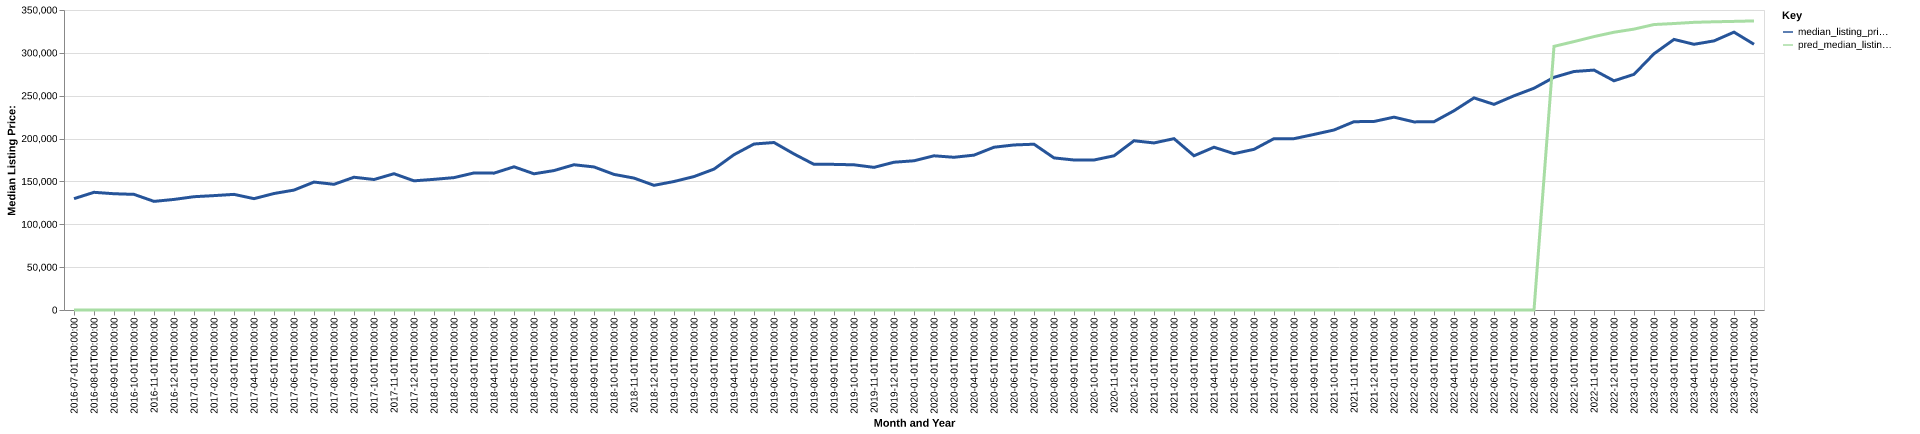

The file beside this chart, header and first rows:
date, time_idx, median_listing_price, thirty_year_interest_rate_five, month, county_name, active_listing_count, median_days_on_market, pred_median_listing_price, month_year
2016-07-01, 0, 129900, 3.72, 7, madison, tn, 527.0, 68.0, 0, Jul-2016
2016-08-01, 1, 137300, 3.73, 8, madison, tn, 513.0, 79.0, 0, Aug-2016
2016-09-01, 2, 135650, 3.66, 9, madison, tn, 503.0, 74.0, 0, Sep-2016
2016-10-01, 3, 134900, 3.64, 10, madison, tn, 472.0, 78.0, 0, Oct-2016
2016-11-01, 4, 126725, 3.66, 11, madison, tn, 453.0, 81.0, 0, Nov-2016
2016-12-01, 5, 129000, 3.48, 12, madison, tn, 443.0, 88.0, 0, Dec-2016
2017-01-01, 6, 132175, 3.45, 1, madison, tn, 421.0, 88.0, 0, Jan-2017
2017-02-01, 7, 133450, 3.5, 2, madison, tn, 405.0, 97.0, 0, Feb-2017
2017-03-01, 8, 134900, 3.52, 3, madison, tn, 412.0, 83.0, 0, Mar-2017
2017-04-01, 9, 129900, 4.03, 4, madison, tn, 415.0, 72.0, 0, Apr-2017
2017-05-01, 10, 135900, 4.32, 5, madison, tn, 408.0, 76.0, 0, May-2017
2017-06-01, 11, 139900, 4.2, 6, madison, tn, 402.0, 73.0, 0, Jun-2017
2017-07-01, 12, 149250, 4.19, 7, madison, tn, 372.0, 71.0, 0, Jul-2017
2017-08-01, 13, 146625, 4.3, 8, madison, tn, 364.0, 68.0, 0, Aug-2017
2017-09-01, 14, 154900, 4.1, 9, madison, tn, 364.0, 64.0, 0, Sep-2017
2017-10-01, 15, 152225, 4.05, 10, madison, tn, 363.0, 63.0, 0, Oct-2017
2017-11-01, 16, 159000, 3.94, 11, madison, tn, 372.0, 70.0, 0, Nov-2017
2017-12-01, 17, 150700, 4.03, 12, madison, tn, 369.0, 74.0, 0, Dec-2017
2018-01-01, 18, 152425, 3.93, 1, madison, tn, 338.0, 88.0, 0, Jan-2018
2018-02-01, 19, 154450, 3.83, 2, madison, tn, 335.0, 94.0, 0, Feb-2018
2018-03-01, 20, 159900, 3.94, 3, madison, tn, 333.0, 70.0, 0, Mar-2018
2018-04-01, 21, 159675, 3.95, 4, madison, tn, 306.0, 60.0, 0, Apr-2018
2018-05-01, 22, 167075, 3.99, 5, madison, tn, 309.0, 58.0, 0, May-2018
2018-06-01, 23, 158900, 4.15, 6, madison, tn, 316.0, 54.0, 0, Jun-2018
2018-07-01, 24, 162675, 4.4, 7, madison, tn, 322.0, 58.0, 0, Jul-2018
2018-08-01, 25, 169450, 4.46, 8, madison, tn, 340.0, 57.0, 0, Aug-2018
2018-09-01, 26, 166900, 4.58, 9, madison, tn, 368.0, 56.0, 0, Sep-2018
2018-10-01, 27, 158200, 4.66, 10, madison, tn, 378.0, 58.0, 0, Oct-2018
2018-11-01, 28, 153900, 4.62, 11, madison, tn, 386.0, 66.0, 0, Nov-2018
2018-12-01, 29, 145450, 4.54, 12, madison, tn, 350.0, 87.0, 0, Dec-2018
2019-01-01, 30, 149900, 4.6, 1, madison, tn, 313.0, 99.0, 0, Jan-2019
2019-02-01, 31, 155675, 4.72, 2, madison, tn, 274.0, 105.0, 0, Feb-2019
2019-03-01, 32, 164357, 4.9, 3, madison, tn, 267.0, 77.0, 0, Mar-2019
2019-04-01, 33, 181200, 4.94, 4, madison, tn, 265.0, 49.0, 0, Apr-2019
2019-05-01, 34, 193650, 4.75, 5, madison, tn, 275.0, 46.0, 0, May-2019
2019-06-01, 35, 195400, 4.51, 6, madison, tn, 290.0, 50.0, 0, Jun-2019
2019-07-01, 36, 182050, 4.41, 7, madison, tn, 311.0, 53.0, 0, Jul-2019
2019-08-01, 37, 169897, 4.41, 8, madison, tn, 327.0, 55.0, 0, Aug-2019
2019-09-01, 38, 169893, 4.2, 9, madison, tn, 334.0, 58.0, 0, Sep-2019
2019-10-01, 39, 169393, 4.14, 10, madison, tn, 338.0, 60.0, 0, Oct-2019
2019-11-01, 40, 166400, 3.84, 11, madison, tn, 321.0, 66.0, 0, Nov-2019
2019-12-01, 41, 172400, 3.81, 12, madison, tn, 274.0, 80.0, 0, Dec-2019
2020-01-01, 42, 174100, 3.75, 1, madison, tn, 250.0, 78.0, 0, Jan-2020
2020-02-01, 43, 179900, 3.73, 2, madison, tn, 219.0, 72.0, 0, Feb-2020
2020-03-01, 44, 178175, 3.78, 3, madison, tn, 235.0, 56.0, 0, Mar-2020
2020-04-01, 45, 180675, 3.75, 4, madison, tn, 252.0, 50.0, 0, Apr-2020
2020-05-01, 46, 189900, 3.74, 5, madison, tn, 205.0, 65.0, 0, May-2020
2020-06-01, 47, 192550, 3.72, 6, madison, tn, 191.0, 70.0, 0, Jun-2020
2020-07-01, 48, 193425, 3.49, 7, madison, tn, 185.0, 58.0, 0, Jul-2020
2020-08-01, 49, 177450, 3.65, 8, madison, tn, 155.0, 51.0, 0, Aug-2020
2020-09-01, 50, 175000, 3.33, 9, madison, tn, 148.0, 49.0, 0, Sep-2020
2020-10-01, 51, 175000, 3.28, 10, madison, tn, 134.0, 50.0, 0, Oct-2020
2020-11-01, 52, 179900, 3.21, 11, madison, tn, 145.0, 43.0, 0, Nov-2020
2020-12-01, 53, 197450, 3.07, 12, madison, tn, 125.0, 50.0, 0, Dec-2020
2021-01-01, 54, 194900, 2.99, 1, madison, tn, 92.0, 66.0, 0, Jan-2021
2021-02-01, 55, 199900, 2.93, 2, madison, tn, 75.0, 84.0, 0, Feb-2021
2021-03-01, 56, 179948, 2.88, 3, madison, tn, 61.0, 74.0, 0, Mar-2021
2021-04-01, 57, 189900, 2.84, 4, madison, tn, 68.0, 34.0, 0, Apr-2021
2021-05-01, 58, 182400, 2.71, 5, madison, tn, 69.0, 33.0, 0, May-2021
2021-06-01, 59, 187450, 2.79, 6, madison, tn, 68.0, 34.0, 0, Jun-2021
... 25 more rows
